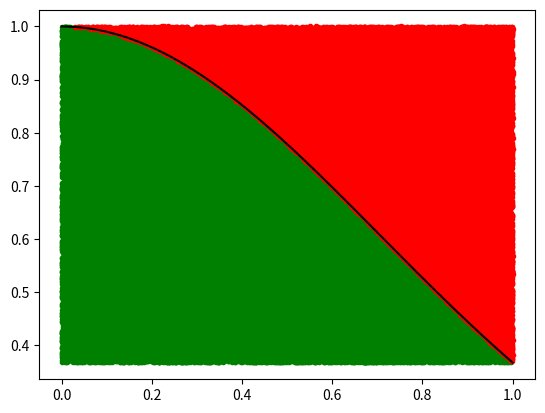

This chart was generated by the following Python code:
"""This program calculates integration based on Monte Carlo Simulation"""
'''***(It still has some bugs to be fixed)***'''
# [redacted]
### 05/04/2020 ###

import matplotlib.pyplot as plt
import numpy as np


def f(x):
    return np.exp(-x * x)


a = 0
b = 1
step = 100000
interval = float(b - a) / step

xs = []
ys = []

pointsX = np.linspace(a, b, step)
pointsY = np.random.uniform(f(a), f(b), step)

pointsYin = []
pointsYout = []

pointsXin = []
pointsXout = []

countIn = 0
countOut = 0

for i in np.arange(a, b, interval):
    xs.append(i)
    ys.append(f(i))

for j in range(step):
    if pointsY[j] <= f(xs[j]):
        pointsYin.append(pointsY[j])
        xxin = float(a + j * (b - a) / step)
        pointsXin.append(xxin)
        countIn += 1
    else:
        pointsYout.append(pointsY[j])
        xxout = float(a + j * (b - a) / step)
        pointsXout.append(xxout)
        countOut += 1

area = float(countIn * (b - a) * max(ys) / step)

print(area)

plt.plot(xs, ys, color='k')
plt.scatter(pointsXin, pointsYin, marker='.', color='green')
plt.scatter(pointsXout, pointsYout, marker='.', color='red')
plt.show()
